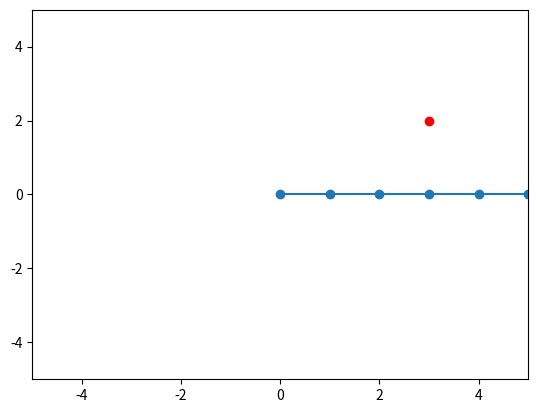

Reproduce this figure in Python.
import numpy as np
import matplotlib.pyplot as plt
from matplotlib.animation import FuncAnimation

arm_lengths = np.array([1, 1, 1, 1, 1])  # Lengths of each segment

def forward_kinematics(joint_angles):
    positions = np.zeros((len(joint_angles) + 1, 2))
    current_angle = 0
    
    for i, (angle, length) in enumerate(zip(joint_angles, arm_lengths)):
        current_angle += angle
        positions[i + 1, 0] = positions[i, 0] + np.cos(current_angle) * length
        positions[i + 1, 1] = positions[i, 1] + np.sin(current_angle) * length
    
    return positions

def jacobian(joint_angles):
    n = len(joint_angles)
    jac = np.zeros((2, n))
    end_effector = forward_kinematics(joint_angles)[-1]
    
    for i in range(n):
        partial_x = 0
        partial_y = 0
        for j in range(i, n):
            angle = np.sum(joint_angles[:j+1])
            partial_x -= arm_lengths[j] * np.sin(angle)  # derivative w.r.t. x
            partial_y += arm_lengths[j] * np.cos(angle)  # derivative w.r.t. y
        jac[0, i] = partial_x
        jac[1, i] = partial_y

    return jac

def inverse_kinematics(target_position, initial_joint_angles):
    joint_angles = np.array(initial_joint_angles)
    learning_rate = 0.01
    tolerance = 1e-3
    max_iterations = 100
    history = []
    
    for _ in range(max_iterations):
        positions = forward_kinematics(joint_angles)
        current_position = positions[-1]
        error = target_position - current_position
        if np.linalg.norm(error) < tolerance:
            break
        
        jac = jacobian(joint_angles)
        delta_angles = np.dot(np.linalg.pinv(jac), error) * learning_rate
        joint_angles += delta_angles
        history.append(positions)
    
    return joint_angles, history

# Setup the visualization
target_position = np.array([3, 2])
initial_angles = np.zeros(5)
resulting_angles, positions_history = inverse_kinematics(target_position, initial_angles)

fig, ax = plt.subplots()
ax.set_xlim(-5, 5)
ax.set_ylim(-5, 5)
line, = ax.plot([], [], 'o-')
target_marker = ax.plot(target_position[0], target_position[1], 'ro')

def update(frame):
    line.set_data(frame[:, 0], frame[:, 1])
    return line,

ani = FuncAnimation(fig, update, frames=positions_history, blit=True, interval=100)
plt.show()
